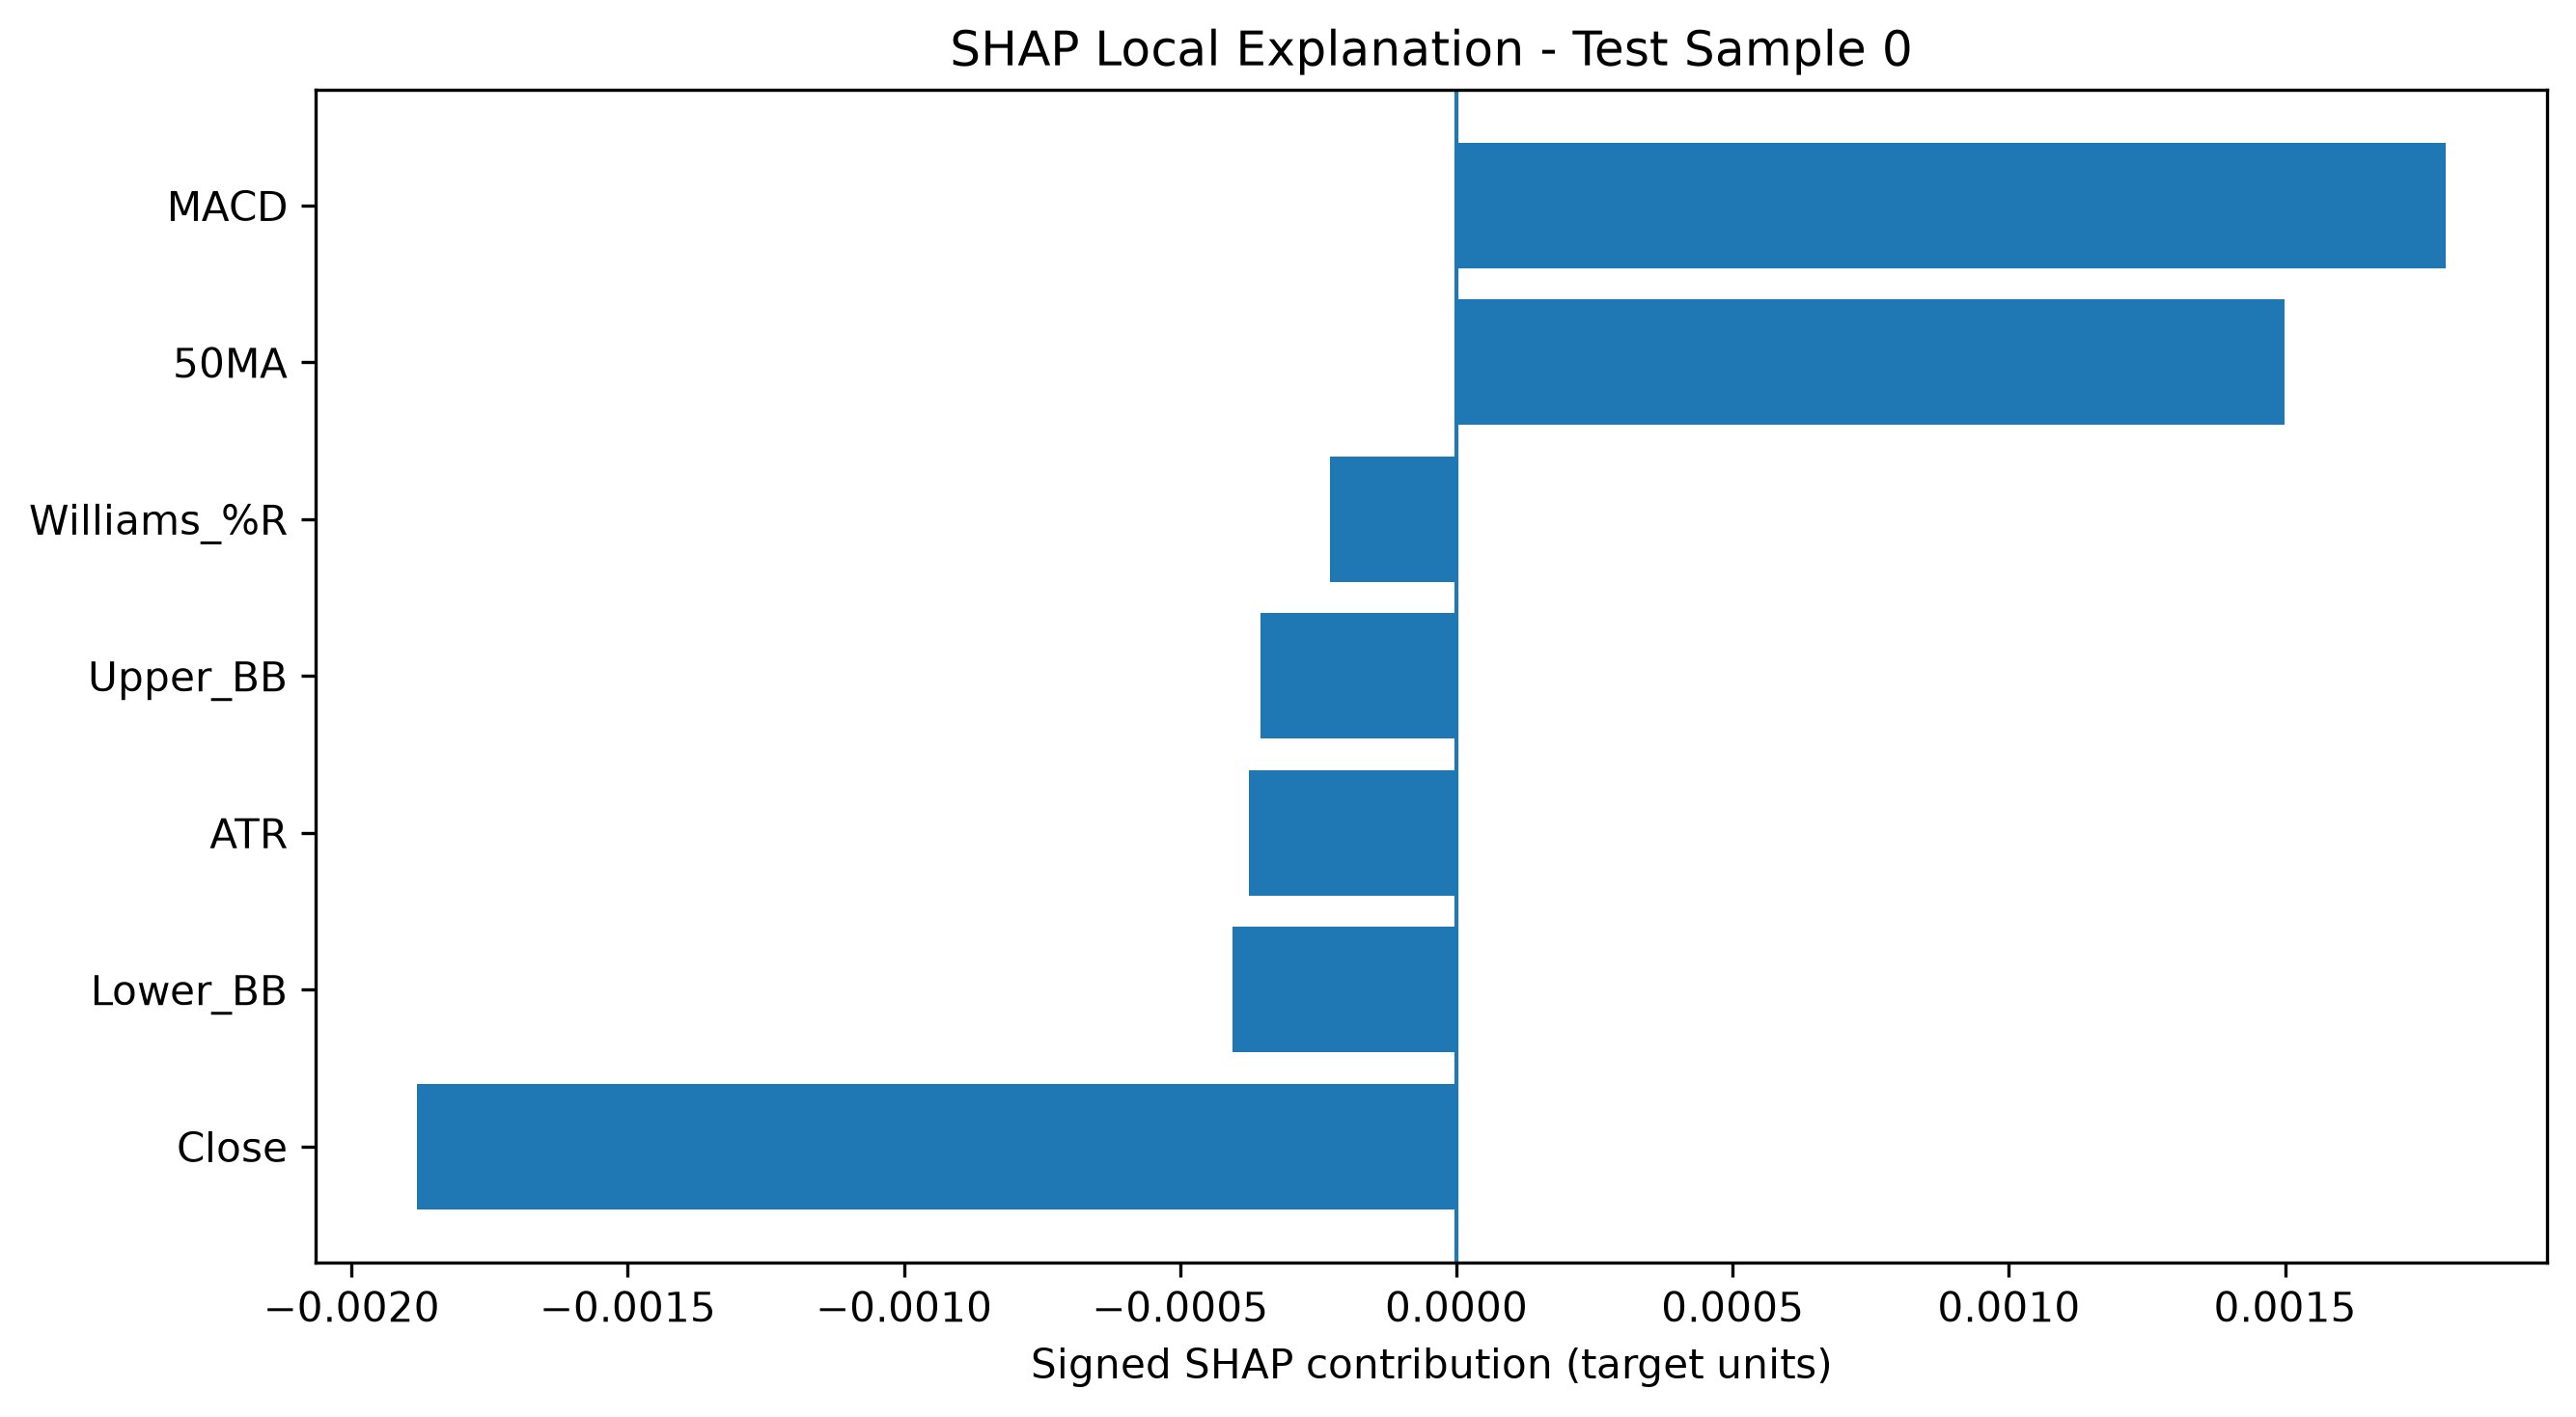

Values plotted in this chart, from the file beside it:
Test Sample Index, Feature, SHAP Contribution
0, Close, -0.001881
0, MACD, 0.001791
0, 50MA, 0.001498
0, Lower_BB, -0.000406
0, ATR, -0.0003757
0, Upper_BB, -0.0003549
0, Williams_%R, -0.000229
